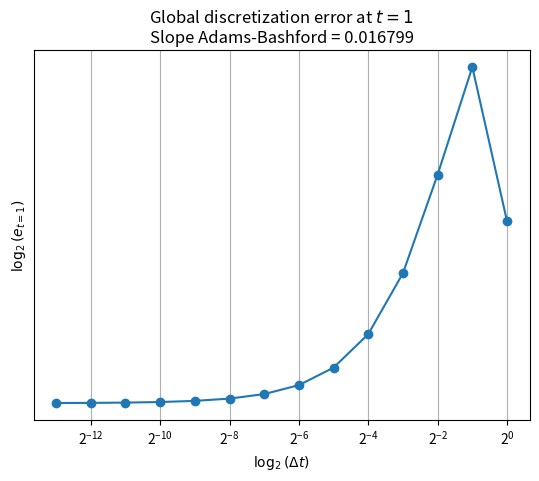

Recreate this plot in Python.
# -*- coding: utf-8 -*-
"""
Created on Wednesday Sept 21 12:06 2022

[redacted]

@title: PC-Exercise 8.1.5
"""

from math import exp
import numpy as np
import matplotlib.pyplot as plt

xt1 = exp(-5*(1)) # Real value at t = 1
y0 = 1 # Initial condition
y = [0, 0, 0]
error = np.zeros(14)
dt = np.zeros(14) # List to store time steps

for i in range(14): # Loop over the number of time steps
    y[0] = y0
    delta = 1/2**i
    for j in range(2): # Loop over time for the first three elements
        print(j)
        # Heun method
        y[j+1] += 0.5*(-5*y[j] - 5*(y[j] - 5*y[j]*delta))*delta
    print(y)
    if j > 1:
        for j in range(3, 2**i):
            print(j)
            #y[j+1] += (1/12)*(-23*5*y[j] + 16*5*y[j-1] - 5*5*y[j-2])*delta
            y.append(y[j] + (1/12)*(-23*5*y[j] + 16*5*y[j-1] - 5*5*y[j-2])*delta)
        error[i] = abs(xt1 - y[-1])
        dt[i] = 1/2**i
    else:
        error[i] = abs(xt1 - y[-1])
        dt[i] = 1/2**i

# You might want to uncomment the line below if you want to see the error
#print(error)

x = np.log2(dt)
ye = np.log2(error)
A = np.vstack([x, np.ones(len(x))]).T
m, c = np.linalg.lstsq(A, ye, rcond=None)[0]

plt.figure()
plt.title(label="Global discretization error at $t=1$\nSlope Adams-Bashford = %f" % (m))
plt.loglog(dt, error, marker='o', base=2)
plt.grid()
plt.xlabel("$\log_2(\Delta t)$")
plt.ylabel("$\log_2(e_{t=1})$")
plt.show()
